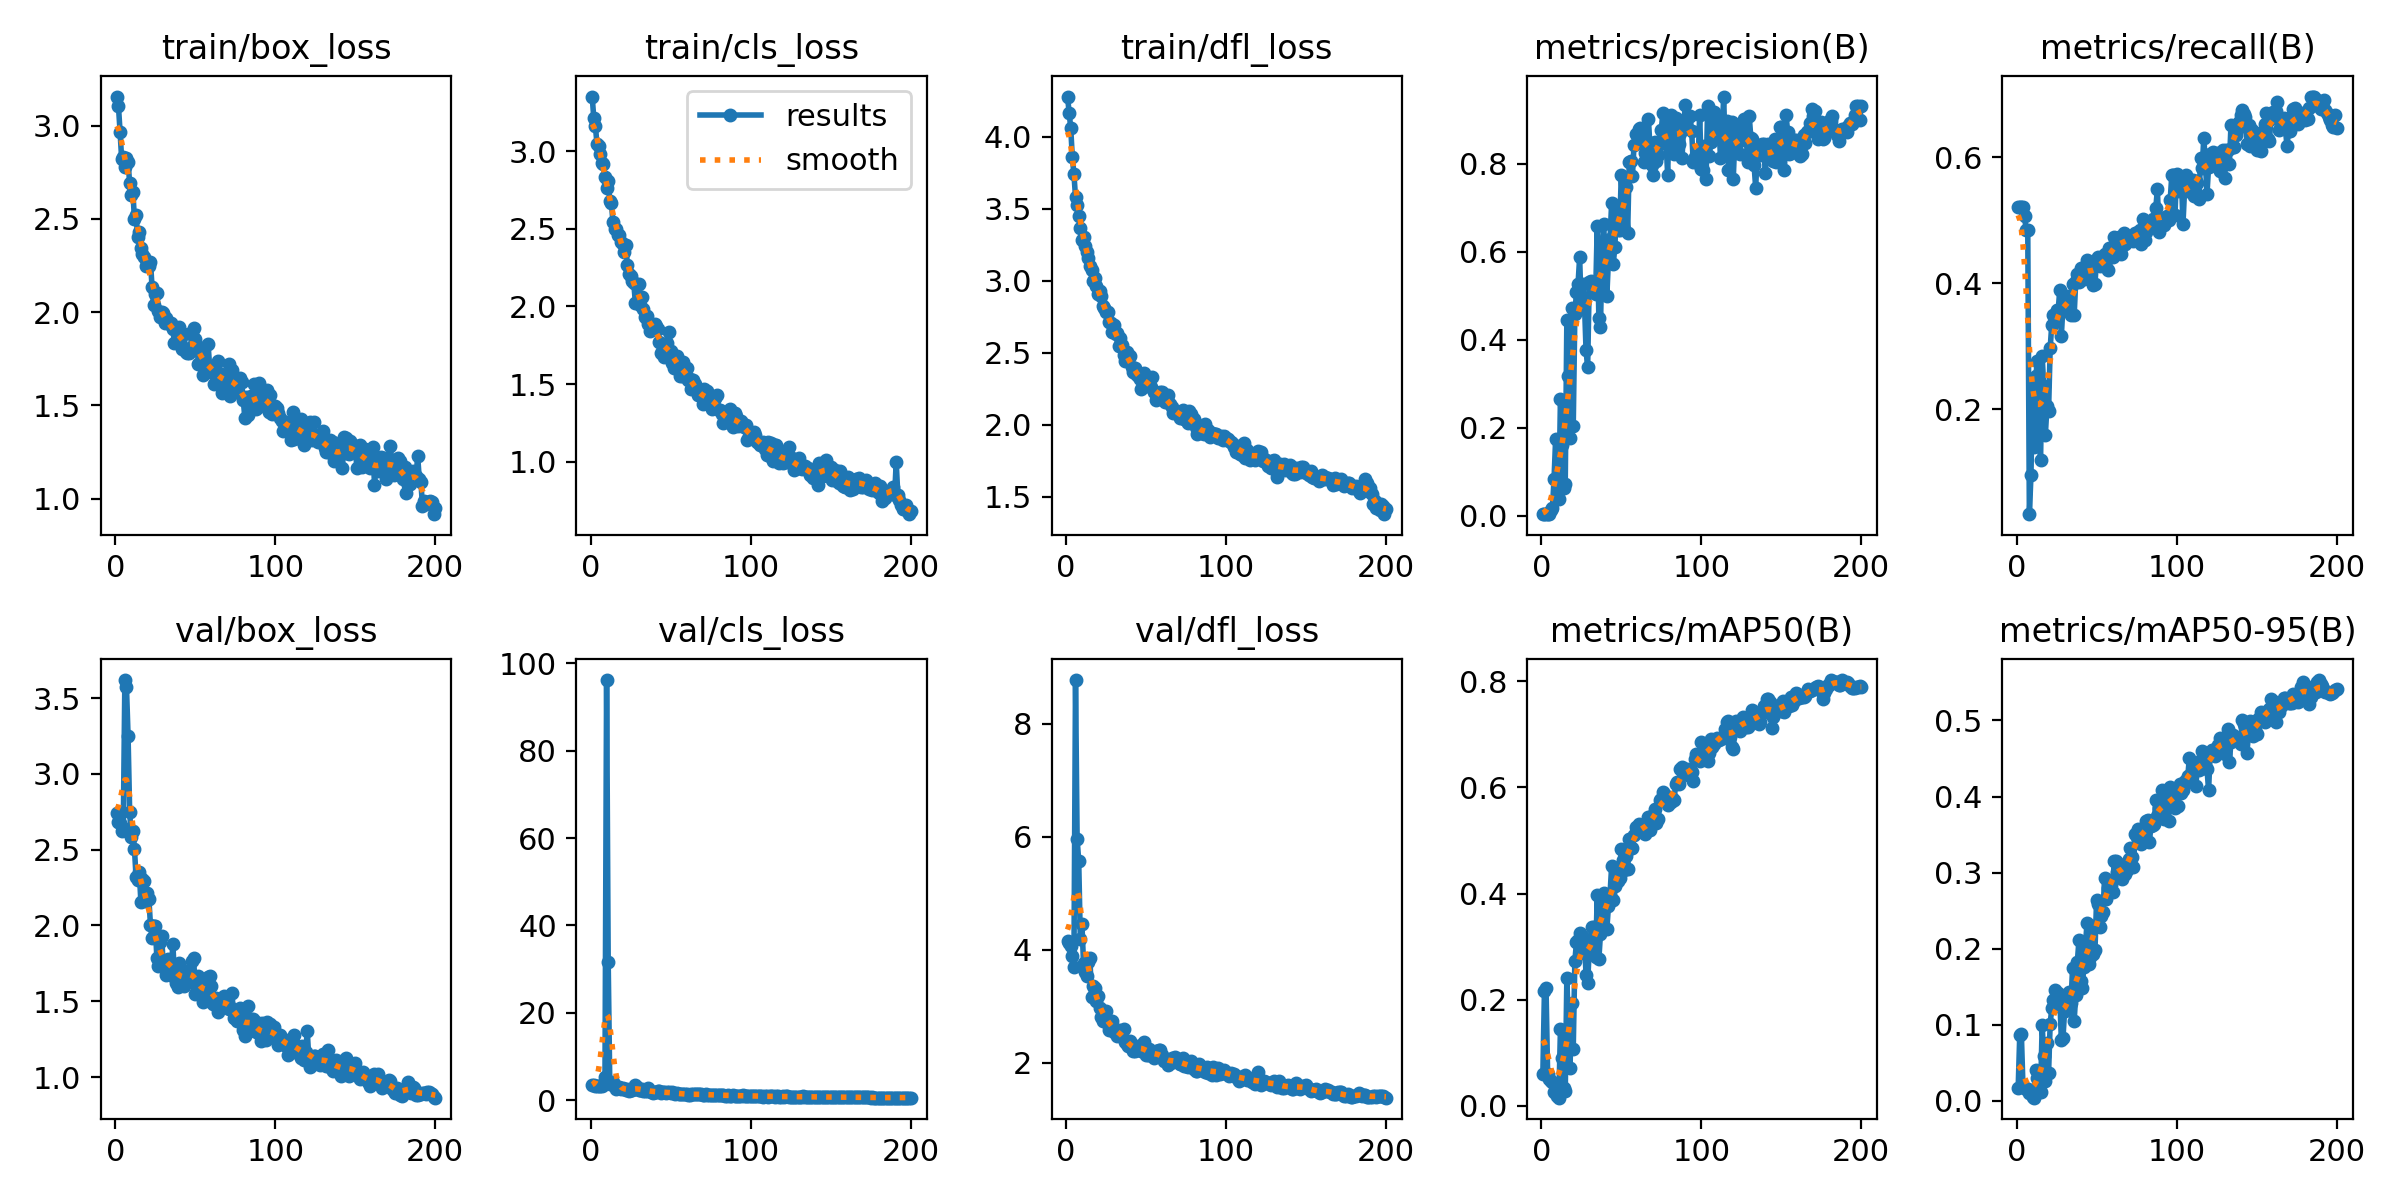

Values plotted in this chart, from the file beside it:
epoch, train/box_loss, train/cls_loss, train/dfl_loss, metrics/precision(B), metrics/recall(B), metrics/mAP50(B), metrics/mAP50-95(B), val/box_loss, val/cls_loss, val/dfl_loss, lr/pg0, lr/pg1, lr/pg2
1, 3.155, 3.351, 4.278, 0.00386, 0.5212, 0.0595, 0.01638, 2.744, 3.432, 4.154, 0.00024, 0.00024, 0.00024
2, 3.103, 3.212, 4.167, 0.00389, 0.5212, 0.2168, 0.08709, 2.685, 3.409, 4.118, 0.0004975, 0.0004975, 0.0004975
3, 2.967, 3.162, 4.06, 0.00381, 0.5212, 0.2217, 0.08757, 2.674, 3.35, 4.061, 0.0007525, 0.0007525, 0.0007525
4, 2.819, 3.044, 3.857, 0.00376, 0.5212, 0.05956, 0.01905, 2.624, 3.213, 3.892, 0.001005, 0.001005, 0.001005
5, 2.831, 3.032, 3.74, 0.0036, 0.5062, 0.04994, 0.01649, 2.641, 3.295, 3.699, 0.001255, 0.001255, 0.001255
6, 2.775, 2.98, 3.58, 0.01274, 0.4838, 0.04674, 0.01579, 3.619, 3.363, 8.774, 0.001502, 0.001502, 0.001502
7, 2.826, 2.924, 3.523, 0.01795, 0.4838, 0.04606, 0.01611, 3.576, 3.325, 5.964, 0.001747, 0.001747, 0.001747
8, 2.804, 2.916, 3.45, 0.08351, 0.03318, 0.02611, 0.01059, 3.251, 3.553, 5.572, 0.001931, 0.001931, 0.001931
9, 2.692, 2.832, 3.364, 0.175, 0.09476, 0.0361, 0.0103, 2.75, 5.393, 4.193, 0.001931, 0.001931, 0.001931
10, 2.627, 2.76, 3.279, 0.04132, 0.2419, 0.01788, 0.00532, 2.582, 96.15, 4.452, 0.001921, 0.001921, 0.001921
11, 2.646, 2.809, 3.304, 0.03842, 0.1396, 0.01565, 0.00408, 2.626, 31.74, 3.769, 0.001911, 0.001911, 0.001911
12, 2.496, 2.678, 3.239, 0.266, 0.2519, 0.145, 0.04061, 2.504, 3.633, 3.609, 0.001901, 0.001901, 0.001901
13, 2.52, 2.665, 3.2, 0.1603, 0.2768, 0.08945, 0.03017, 2.319, 3.784, 3.528, 0.001891, 0.001891, 0.001891
14, 2.4, 2.54, 3.159, 0.06207, 0.1696, 0.0332, 0.01207, 2.298, 4.077, 3.79, 0.001881, 0.001881, 0.001881
15, 2.43, 2.501, 3.103, 0.07326, 0.1185, 0.02744, 0.01098, 2.356, 3.229, 3.846, 0.001871, 0.001871, 0.001871
16, 2.343, 2.501, 3.073, 0.4443, 0.2843, 0.2407, 0.09942, 2.158, 2.491, 3.163, 0.001861, 0.001861, 0.001861
17, 2.312, 2.457, 2.999, 0.318, 0.2361, 0.1475, 0.05916, 2.306, 3.007, 3.35, 0.001852, 0.001852, 0.001852
18, 2.294, 2.46, 3.017, 0.1775, 0.1596, 0.07246, 0.02627, 2.297, 3.018, 3.318, 0.001842, 0.001842, 0.001842
19, 2.245, 2.415, 2.96, 0.4718, 0.2045, 0.1947, 0.07552, 2.163, 2.51, 3.09, 0.001832, 0.001832, 0.001832
20, 2.266, 2.399, 2.906, 0.2035, 0.197, 0.1081, 0.03592, 2.212, 2.868, 3.179, 0.001822, 0.001822, 0.001822
21, 2.248, 2.351, 2.929, 0.4575, 0.2968, 0.2723, 0.1013, 2.176, 2.575, 2.973, 0.001812, 0.001812, 0.001812
22, 2.271, 2.392, 2.897, 0.5076, 0.3342, 0.308, 0.1218, 2.004, 2.266, 2.817, 0.001802, 0.001802, 0.001802
23, 2.132, 2.268, 2.827, 0.5264, 0.3491, 0.3126, 0.1329, 1.916, 2.508, 2.74, 0.001792, 0.001792, 0.001792
24, 2.038, 2.209, 2.807, 0.5869, 0.3392, 0.3259, 0.1459, 1.998, 2.183, 2.882, 0.001782, 0.001782, 0.001782
25, 2.097, 2.196, 2.779, 0.4691, 0.3566, 0.288, 0.1357, 1.995, 2.23, 2.909, 0.001772, 0.001772, 0.001772
26, 2.103, 2.164, 2.783, 0.5263, 0.3566, 0.3187, 0.1419, 1.786, 2.327, 2.693, 0.001762, 0.001762, 0.001762
27, 2.003, 2.149, 2.712, 0.4838, 0.389, 0.3116, 0.1354, 1.732, 2.492, 2.58, 0.001752, 0.001752, 0.001752
28, 1.975, 2.021, 2.708, 0.3759, 0.3167, 0.2473, 0.07969, 1.893, 3.458, 2.665, 0.001743, 0.001743, 0.001743
29, 2, 2.137, 2.646, 0.337, 0.3641, 0.2308, 0.08237, 1.933, 3.021, 2.735, 0.001733, 0.001733, 0.001733
30, 1.996, 2.146, 2.695, 0.5307, 0.3641, 0.2962, 0.1178, 1.73, 2.308, 2.548, 0.001723, 0.001723, 0.001723
31, 1.941, 2.008, 2.628, 0.5327, 0.3724, 0.3106, 0.1343, 1.72, 2.433, 2.532, 0.001713, 0.001713, 0.001713
32, 1.968, 2.063, 2.633, 0.5322, 0.379, 0.3369, 0.1381, 1.675, 2.671, 2.465, 0.001703, 0.001703, 0.001703
33, 1.943, 1.98, 2.546, 0.5224, 0.3716, 0.3361, 0.1427, 1.78, 2.035, 2.58, 0.001693, 0.001693, 0.001693
34, 1.933, 1.933, 2.599, 0.5041, 0.3491, 0.281, 0.1287, 1.756, 2.132, 2.553, 0.001683, 0.001683, 0.001683
35, 1.942, 1.939, 2.552, 0.6595, 0.399, 0.3971, 0.1745, 1.708, 2.152, 2.469, 0.001673, 0.001673, 0.001673
36, 1.909, 1.885, 2.486, 0.4489, 0.3491, 0.276, 0.1051, 1.878, 2.741, 2.6, 0.001663, 0.001663, 0.001663
37, 1.832, 1.843, 2.44, 0.4285, 0.404, 0.3235, 0.1395, 1.661, 2.048, 2.357, 0.001654, 0.001654, 0.001654
38, 1.913, 1.853, 2.503, 0.5979, 0.414, 0.3827, 0.183, 1.621, 1.839, 2.323, 0.001644, 0.001644, 0.001644
39, 1.877, 1.882, 2.462, 0.6619, 0.4015, 0.4014, 0.2116, 1.593, 1.75, 2.291, 0.001634, 0.001634, 0.001634
40, 1.92, 1.889, 2.478, 0.5786, 0.4239, 0.3785, 0.1576, 1.756, 1.938, 2.387, 0.001624, 0.001624, 0.001624
41, 1.881, 1.871, 2.403, 0.5005, 0.414, 0.3329, 0.1483, 1.7, 1.98, 2.28, 0.001614, 0.001614, 0.001614
42, 1.801, 1.851, 2.369, 0.5811, 0.4065, 0.376, 0.1752, 1.614, 2.047, 2.206, 0.001604, 0.001604, 0.001604
43, 1.882, 1.769, 2.393, 0.6298, 0.4165, 0.3993, 0.2021, 1.598, 2.011, 2.199, 0.001594, 0.001594, 0.001594
44, 1.788, 1.699, 2.351, 0.7113, 0.4362, 0.4519, 0.2334, 1.626, 1.646, 2.236, 0.001584, 0.001584, 0.001584
45, 1.778, 1.741, 2.336, 0.5709, 0.4289, 0.3887, 0.18, 1.695, 1.956, 2.294, 0.001574, 0.001574, 0.001574
46, 1.782, 1.672, 2.317, 0.6114, 0.4158, 0.4133, 0.1893, 1.706, 1.804, 2.282, 0.001564, 0.001564, 0.001564
47, 1.808, 1.72, 2.248, 0.6988, 0.4264, 0.4404, 0.2301, 1.664, 1.626, 2.209, 0.001554, 0.001554, 0.001554
48, 1.895, 1.766, 2.348, 0.6494, 0.3965, 0.4242, 0.1923, 1.768, 1.92, 2.323, 0.001545, 0.001545, 0.001545
49, 1.915, 1.838, 2.362, 0.6494, 0.399, 0.4293, 0.1979, 1.783, 1.924, 2.368, 0.001535, 0.001535, 0.001535
50, 1.854, 1.716, 2.276, 0.7733, 0.4389, 0.4839, 0.2634, 1.55, 1.675, 2.133, 0.001525, 0.001525, 0.001525
51, 1.819, 1.637, 2.27, 0.699, 0.4414, 0.4631, 0.2584, 1.587, 1.794, 2.139, 0.001515, 0.001515, 0.001515
52, 1.721, 1.602, 2.293, 0.6525, 0.4264, 0.4439, 0.2289, 1.664, 1.603, 2.235, 0.001505, 0.001505, 0.001505
53, 1.793, 1.67, 2.259, 0.7468, 0.434, 0.4707, 0.2436, 1.615, 1.522, 2.176, 0.001495, 0.001495, 0.001495
54, 1.808, 1.679, 2.328, 0.6415, 0.4284, 0.446, 0.2476, 1.534, 1.7, 2.111, 0.001485, 0.001485, 0.001485
55, 1.663, 1.618, 2.224, 0.8048, 0.4464, 0.502, 0.2928, 1.494, 1.471, 2.088, 0.001475, 0.001475, 0.001475
56, 1.68, 1.55, 2.172, 0.8065, 0.426, 0.486, 0.2654, 1.597, 1.492, 2.205, 0.001465, 0.001465, 0.001465
57, 1.701, 1.555, 2.205, 0.7731, 0.4214, 0.4852, 0.2791, 1.53, 1.459, 2.119, 0.001455, 0.001455, 0.001455
58, 1.829, 1.642, 2.207, 0.8431, 0.4556, 0.5104, 0.2802, 1.661, 1.423, 2.217, 0.001446, 0.001446, 0.001446
59, 1.705, 1.593, 2.23, 0.8664, 0.4528, 0.5249, 0.2835, 1.668, 1.457, 2.223, 0.001436, 0.001436, 0.001436
60, 1.678, 1.602, 2.229, 0.8642, 0.4414, 0.5201, 0.275, 1.6, 1.416, 2.141, 0.001426, 0.001426, 0.001426
... 140 more rows
